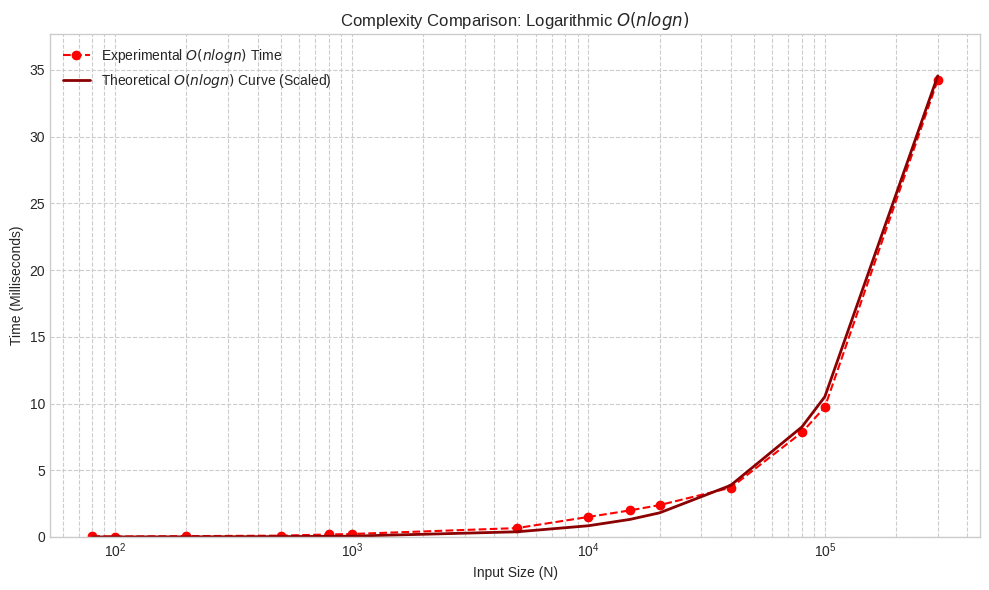

Reproduce this figure in Python.
import matplotlib.pyplot as plt
import numpy as np
import math

# --- 1. Data and Constants (Extracted from Latest Java Output) ---

# N Values (Input Sizes)
N_values = np.array([80, 100, 200, 500, 800, 1000, 5000, 10000, 15000, 20000, 40000, 80000, 100000, 300000])

# Derived Scaling Constants (C = Exp_Time / Raw_Theoretical_Value at N=300000)
C_LOGN = 6.330896e-6   # for O(n log n)

# New Experimental Times (in milliseconds, derived from the "Exp" column)
exp_nlogn = np.array([0.0614, 0.0348, 0.0636, 0.1008, 0.1883, 0.2236, 0.6675, 1.5017, 1.9921, 2.3901, 3.6953, 7.8384, 9.7343, 34.2449])

# --- 2. Theoretical Function Definitions ---

def theoretical_nlogn(N, C):
    """Calculates scaled O(N log N) time."""
    # Use np.log2 for log base 2
    # Ensure no log(0) for N=1 if it were present, but N >= 80 here.
    return C * N * np.log2(N)


# --- 3. Plot Generation ---

# --- Plot: O(n log n) ---
plt.figure(figsize=(10, 6))
plt.style.use('seaborn-v0_8-whitegrid')

plt.plot(N_values, exp_nlogn, 'o--', color='red', label='Experimental $O(nlogn)$ Time')
plt.plot(N_values, theoretical_nlogn(N_values, C_LOGN), '-', color='darkred', linewidth=2, label='Theoretical $O(nlogn)$ Curve (Scaled)')

plt.title('Complexity Comparison: Logarithmic $O(nlogn)$')
plt.xlabel('Input Size (N)')
plt.ylabel('Time (Milliseconds)')
plt.legend()
plt.xscale('log')
plt.ylim(0, max(exp_nlogn) * 1.1)
plt.grid(True, which="both", ls="--")

plt.tight_layout()
plt.show()